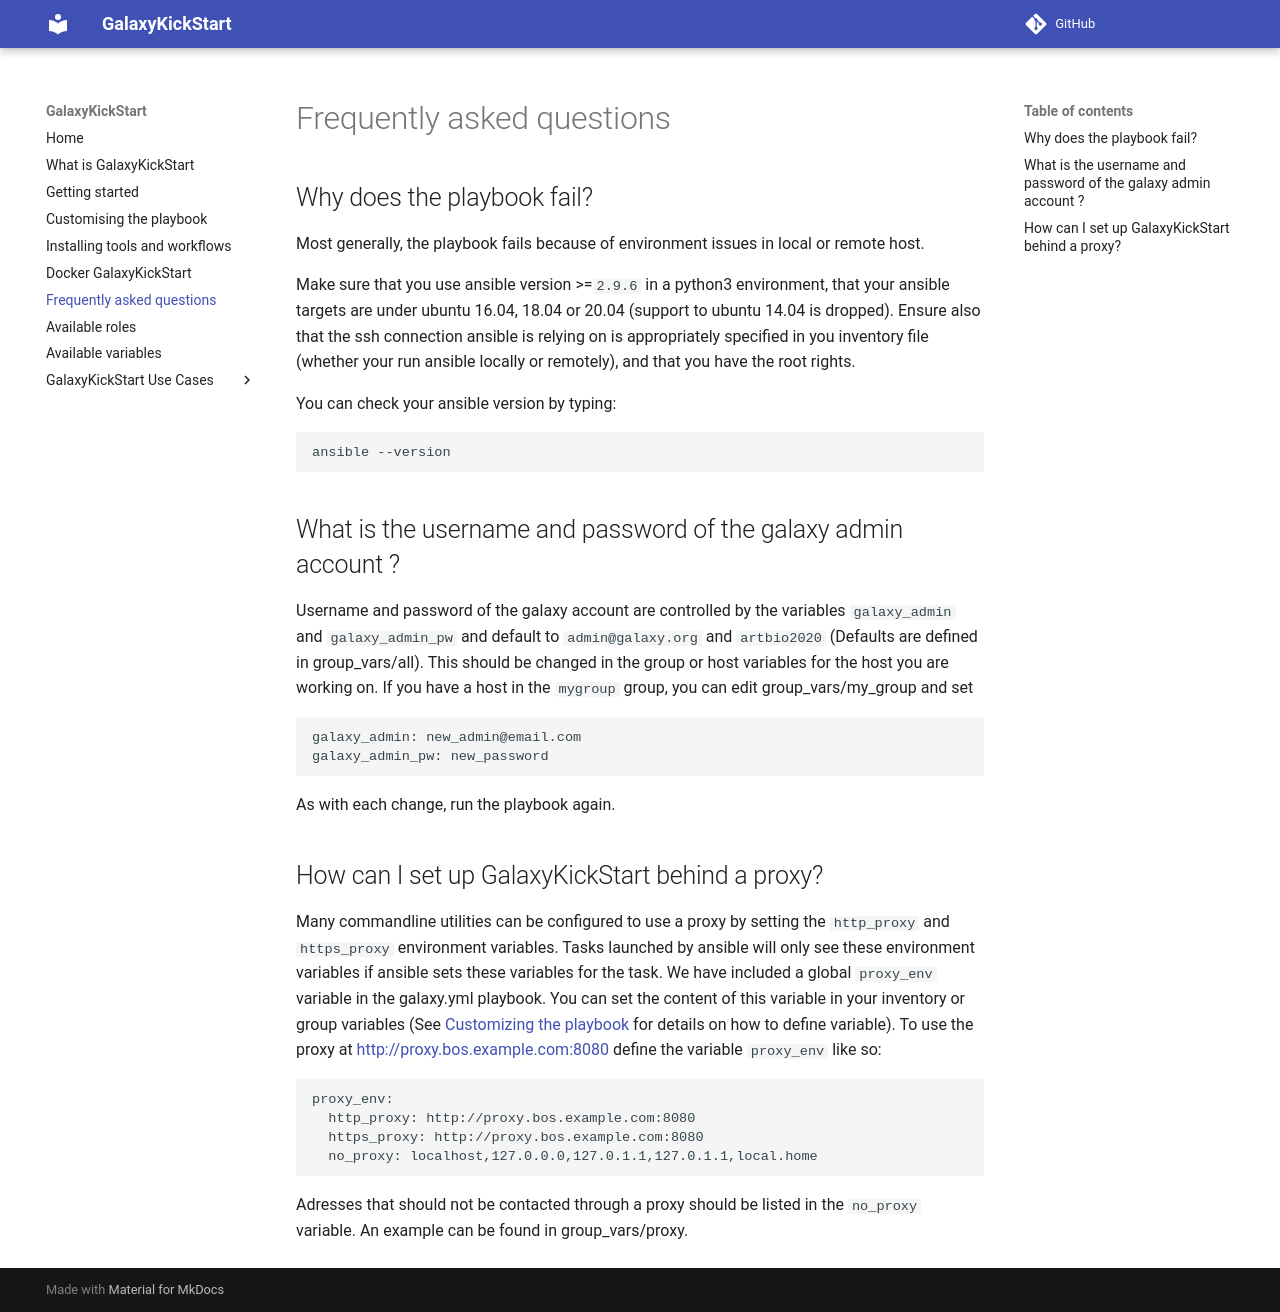

repository: ARTbio/GalaxyKickStart · page: faq/index.html · generator: mkdocs

Why does the playbook fail?
----
Most generally, the playbook fails because of environment issues in local or remote host.

Make sure that you use ansible version >=`2.9.6` in a python3 environment, that your ansible
targets are under ubuntu 16.04, 18.04 or 20.04 (support to ubuntu 14.04 is dropped).
Ensure also that the ssh connection ansible is relying on is appropriately specified in
you inventory file (whether your run ansible locally or remotely), and that you have the root
rights.

You can check your ansible version by typing:

```
ansible --version
```

What is the username and password of the galaxy admin account ?
----

Username and password of the galaxy account are controlled by the variables `galaxy_admin`
and `galaxy_admin_pw` and default to `admin@galaxy.org` and `artbio2020` (Defaults are
defined in group_vars/all). This should be changed in the group or host variables for the
host you are working on.
If you have a host in the `mygroup` group, you can edit group_vars/my_group and set

```
galaxy_admin: new_admin@email.com
galaxy_admin_pw: new_password
```

As with each change, run the playbook again.


How can I set up GalaxyKickStart behind a proxy?
----

Many commandline utilities can be configured to use a proxy by setting the
`http_proxy` and `https_proxy` environment variables. Tasks launched by ansible
will only see these environment variables if ansible sets these variables for
the task. We have included a global `proxy_env` variable in the galaxy.yml playbook.
You can set the content of this variable in your inventory or group variables 
(See [Customizing the playbook](customizations.md) for details on how to define variable).
To use the proxy at http://proxy.bos.example.com:8080 define the variable `proxy_env` like so:

```
proxy_env:
  http_proxy: http://proxy.bos.example.com:8080
  https_proxy: http://proxy.bos.example.com:8080
  no_proxy: localhost,127.0.0.0,127.0.1.1,127.0.1.1,local.home
```

Adresses that should not be contacted through a proxy should be listed in the `no_proxy` variable.
An example can be found in group_vars/proxy.
